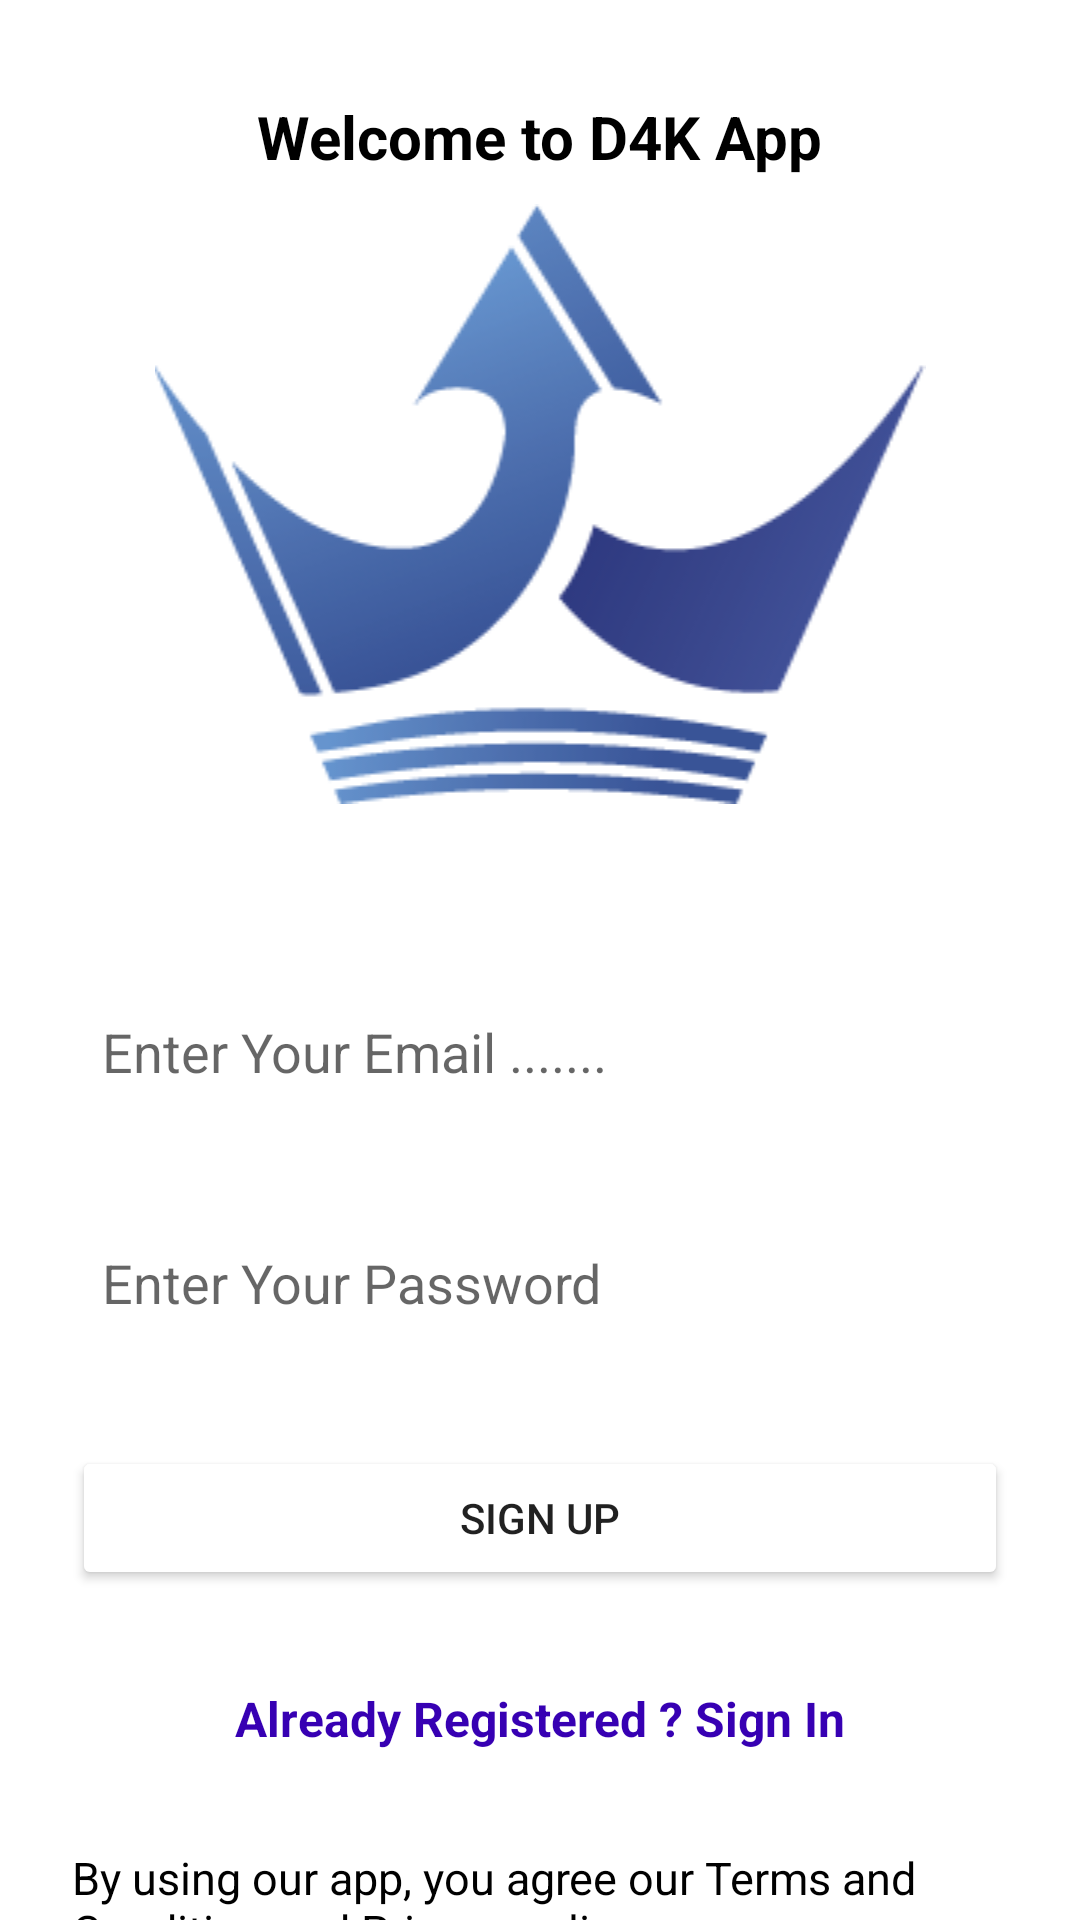

Layout XML and referenced resources for this Android screen:
<!-- AndroidManifest.xml: application theme Theme.D4K -->
<!-- res/layout/fragment_sign_up.xml -->
<?xml version="1.0" encoding="utf-8"?>
<androidx.constraintlayout.widget.ConstraintLayout xmlns:android="http://schemas.android.com/apk/res/android"
    xmlns:app="http://schemas.android.com/apk/res-auto"
    xmlns:tools="http://schemas.android.com/tools"
    android:layout_width="match_parent"
    android:layout_height="match_parent"
    tools:context=".views.SignUpFragment">


    <ImageView
        android:id="@+id/imageView"
        android:layout_width="match_parent"
        android:layout_height="wrap_content"
        android:layout_marginTop="68dp"
        android:src="@drawable/logo"
        app:layout_constraintEnd_toEndOf="parent"
        app:layout_constraintHorizontal_bias="0.0"
        app:layout_constraintStart_toStartOf="parent"
        app:layout_constraintTop_toTopOf="parent" />

    <EditText
        android:id="@+id/editEmailSignUp"
        android:layout_width="0dp"
        android:layout_height="45dp"
        android:layout_marginStart="24dp"
        android:layout_marginTop="60dp"
        android:layout_marginEnd="24dp"
        android:background="@drawable/edit_bg"
        android:ems="10"
        android:hint="Enter Your Email ......."
        android:inputType="textEmailAddress"
        android:padding="10dp"
        app:layout_constraintEnd_toEndOf="parent"
        app:layout_constraintHorizontal_bias="0.0"
        app:layout_constraintStart_toStartOf="parent"
        app:layout_constraintTop_toBottomOf="@+id/imageView" />

    <EditText
        android:id="@+id/editPassSignUp"
        android:layout_width="0dp"
        android:layout_height="45dp"
        android:layout_marginStart="24dp"
        android:layout_marginTop="32dp"
        android:layout_marginEnd="24dp"
        android:background="@drawable/edit_bg"
        android:ems="10"
        android:hint="Enter Your Password"
        android:inputType="textPassword"
        android:padding="10dp"
        app:layout_constraintEnd_toEndOf="parent"
        app:layout_constraintHorizontal_bias="0.5"
        app:layout_constraintStart_toStartOf="parent"
        app:layout_constraintTop_toBottomOf="@+id/editEmailSignUp" />

    <Button
        android:id="@+id/signUpBtn"
        android:layout_width="0dp"
        android:layout_height="wrap_content"
        android:layout_marginStart="24dp"
        android:layout_marginTop="32dp"
        android:layout_marginEnd="24dp"
        android:backgroundTint="@color/light_sky"
        android:text="Sign Up"
        app:layout_constraintEnd_toEndOf="parent"
        app:layout_constraintHorizontal_bias="0.5"
        app:layout_constraintStart_toStartOf="parent"
        app:layout_constraintTop_toBottomOf="@+id/editPassSignUp" />

    <TextView
        android:id="@+id/signInText"
        android:layout_width="wrap_content"
        android:layout_height="wrap_content"
        android:layout_marginTop="32dp"
        android:text="Already Registered ? Sign In"
        android:textColor="@color/purple_700"
        android:textSize="16sp"
        android:textStyle="bold"
        app:layout_constraintEnd_toEndOf="parent"
        app:layout_constraintHorizontal_bias="0.5"
        app:layout_constraintStart_toStartOf="parent"
        app:layout_constraintTop_toBottomOf="@+id/signUpBtn" />

    <TextView
        android:id="@+id/textView2"
        android:layout_width="wrap_content"
        android:layout_height="wrap_content"
        android:layout_marginTop="32dp"
        android:text="Welcome to D4K App"
        android:textColor="@color/black"
        android:textSize="20sp"
        android:textStyle="bold"
        app:layout_constraintEnd_toEndOf="parent"
        app:layout_constraintHorizontal_bias="0.5"
        app:layout_constraintStart_toStartOf="parent"
        app:layout_constraintTop_toTopOf="parent" />

    <TextView
        android:id="@+id/textView3"
        android:layout_width="0dp"
        android:layout_height="wrap_content"
        android:layout_marginStart="24dp"
        android:layout_marginTop="32dp"
        android:layout_marginEnd="24dp"
        android:text="By using our app, you agree our Terms and Condition and Privacy policy"
        android:textColor="@color/black"
        android:textSize="15sp"
        app:layout_constraintEnd_toEndOf="parent"
        app:layout_constraintHorizontal_bias="0.5"
        app:layout_constraintStart_toStartOf="parent"
        app:layout_constraintTop_toBottomOf="@+id/signInText" />


</androidx.constraintlayout.widget.ConstraintLayout>
<!-- resources referenced by this layout -->
<resources>
  <!-- drawable logo: png bitmap (drawable, 13723 bytes) -->
  <style name="Theme.D4K" parent="Theme.MaterialComponents.DayNight.DarkActionBar">
          
          <item name="colorPrimary">@color/purple_500</item>
          <item name="colorPrimaryVariant">@color/purple_700</item>
          <item name="colorOnPrimary">@color/white</item>
          
          <item name="colorSecondary">@color/teal_200</item>
          <item name="colorSecondaryVariant">@color/teal_700</item>
          <item name="colorOnSecondary">@color/black</item>
          
          <item name="android:statusBarColor" tools:targetApi="l">?attr/colorPrimaryVariant</item>
          
      </style>
  <!-- not gathered from this repository: default colours our renderer supplied (Android Studio template values) -->
  <color name="purple_500">#FF6200EE</color>
  <color name="purple_700">#FF3700B3</color>
  <color name="teal_200">#FF03DAC5</color>
  <color name="teal_700">#FF018786</color>
  <color name="black">#FF000000</color>
  <color name="white">#FFFFFFFF</color>
</resources>
